Dataset: dataset (GitHub, Anggerdhismakusuma/Let-Them-Cook). Classes: apple pie, baby back ribs, baklava, beef carpaccio, beef tartare, breakfast burrito, caesar salad, cheesecake, chicken curry, churros, donuts, edamame, falafel, french fries, frozen yogurt, grilled cheese sandwich, hamburger, hot and sour soup, ice cream, lasagna.

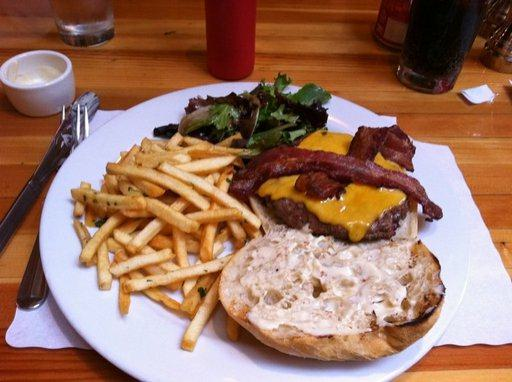
Label: hamburger

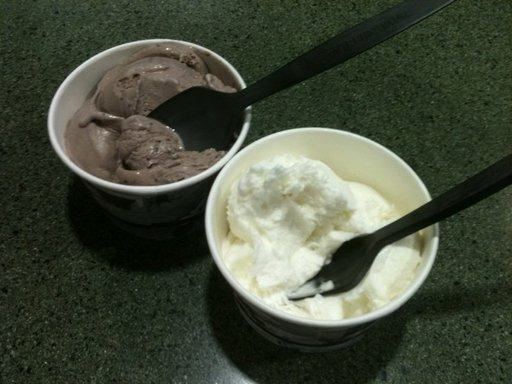
Label: ice cream

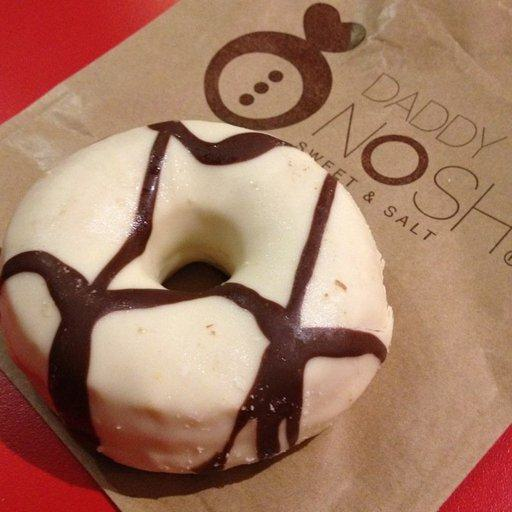
Label: donuts

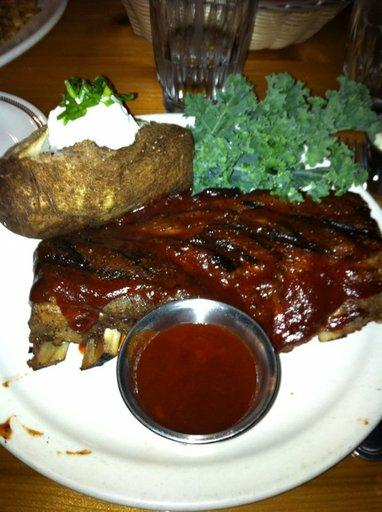
Label: baby back ribs

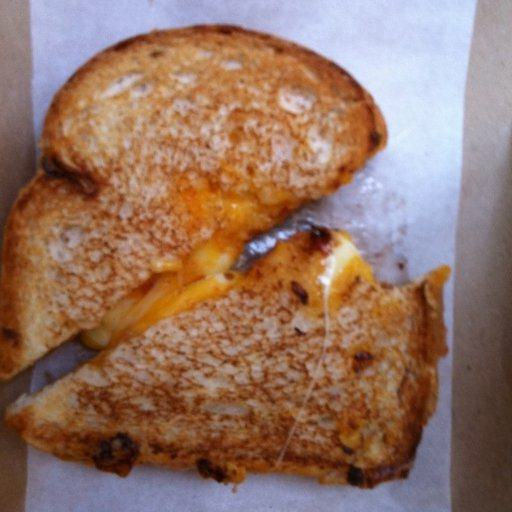
Label: grilled cheese sandwich

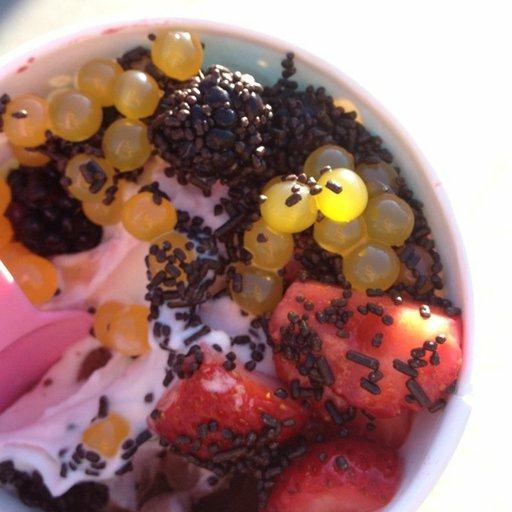
Label: frozen yogurt
